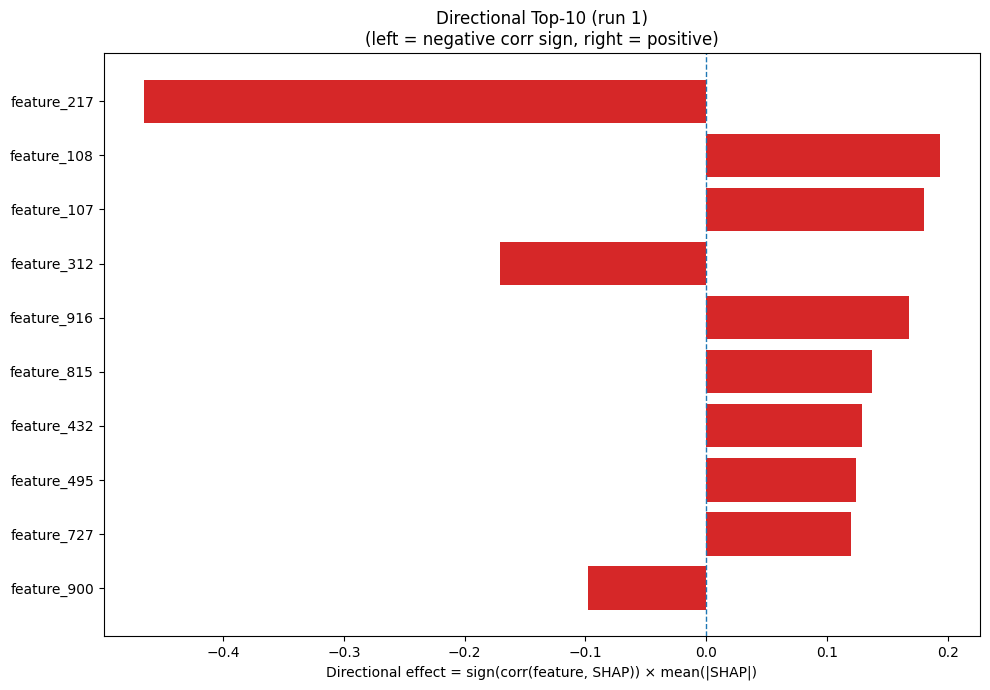

The data file committed next to this chart (first rows):
Index, Feature, CorrSign, MeanAbsSHAP, DirectionalEffect
217, feature_217, -1.0, 0.466, -0.466
108, feature_108, 1.0, 0.1938, 0.1938
107, feature_107, 1.0, 0.1807, 0.1807
312, feature_312, -1.0, 0.1706, -0.1706
916, feature_916, 1.0, 0.1681, 0.1681
815, feature_815, 1.0, 0.1376, 0.1376
432, feature_432, 1.0, 0.1289, 0.1289
495, feature_495, 1.0, 0.1244, 0.1244
727, feature_727, 1.0, 0.1199, 0.1199
900, feature_900, -1.0, 0.09758, -0.09758
899, feature_899, 1.0, 0.07431, 0.07431
683, feature_683, -1.0, 0.07016, -0.07016
996, feature_996, -1.0, 0.06961, -0.06961
271, feature_271, -1.0, 0.06904, -0.06904
811, feature_811, -1.0, 0.0671, -0.0671
346, feature_346, 1.0, 0.0645, 0.0645
149, feature_149, -1.0, 0.06394, -0.06394
56, feature_56, 1.0, 0.06259, 0.06259
829, feature_829, -1.0, 0.06236, -0.06236
12, feature_12, -1.0, 0.05014, -0.05014
285, feature_285, -1.0, 0.04697, -0.04697
239, feature_239, -1.0, 0.04072, -0.04072
617, feature_617, -1.0, 0.03877, -0.03877
39, feature_39, 1.0, 0.03679, 0.03679
20, feature_20, -1.0, 0.03475, -0.03475
150, feature_150, -1.0, 0.03441, -0.03441
812, feature_812, 1.0, 0.03438, 0.03438
6, feature_6, 1.0, 0.03328, 0.03328
940, feature_940, 1.0, 0.03234, 0.03234
359, feature_359, 1.0, 0.03199, 0.03199
234, feature_234, -1.0, 0.0316, -0.0316
1009, feature_1009, -1.0, 0.03133, -0.03133
805, feature_805, 1.0, 0.03078, 0.03078
1021, feature_1021, -1.0, 0.03045, -0.03045
667, feature_667, -1.0, 0.0303, -0.0303
368, feature_368, 1.0, 0.02797, 0.02797
775, feature_775, -1.0, 0.02741, -0.02741
266, feature_266, -1.0, 0.02708, -0.02708
515, feature_515, -1.0, 0.02689, -0.02689
449, feature_449, -1.0, 0.02587, -0.02587
463, feature_463, 1.0, 0.02581, 0.02581
390, feature_390, 1.0, 0.02574, 0.02574
1002, feature_1002, -1.0, 0.02568, -0.02568
447, feature_447, 1.0, 0.02566, 0.02566
274, feature_274, -1.0, 0.02526, -0.02526
324, feature_324, 1.0, 0.02515, 0.02515
383, feature_383, 1.0, 0.02507, 0.02507
259, feature_259, 1.0, 0.02391, 0.02391
425, feature_425, 1.0, 0.02282, 0.02282
590, feature_590, -1.0, 0.02259, -0.02259
126, feature_126, 1.0, 0.02251, 0.02251
888, feature_888, 1.0, 0.02237, 0.02237
956, feature_956, -1.0, 0.02224, -0.02224
494, feature_494, 1.0, 0.02217, 0.02217
490, feature_490, -1.0, 0.02199, -0.02199
674, feature_674, -1.0, 0.02195, -0.02195
319, feature_319, 1.0, 0.02181, 0.02181
944, feature_944, 1.0, 0.02165, 0.02165
199, feature_199, 1.0, 0.02104, 0.02104
999, feature_999, -1.0, 0.02092, -0.02092
... 964 more rows
